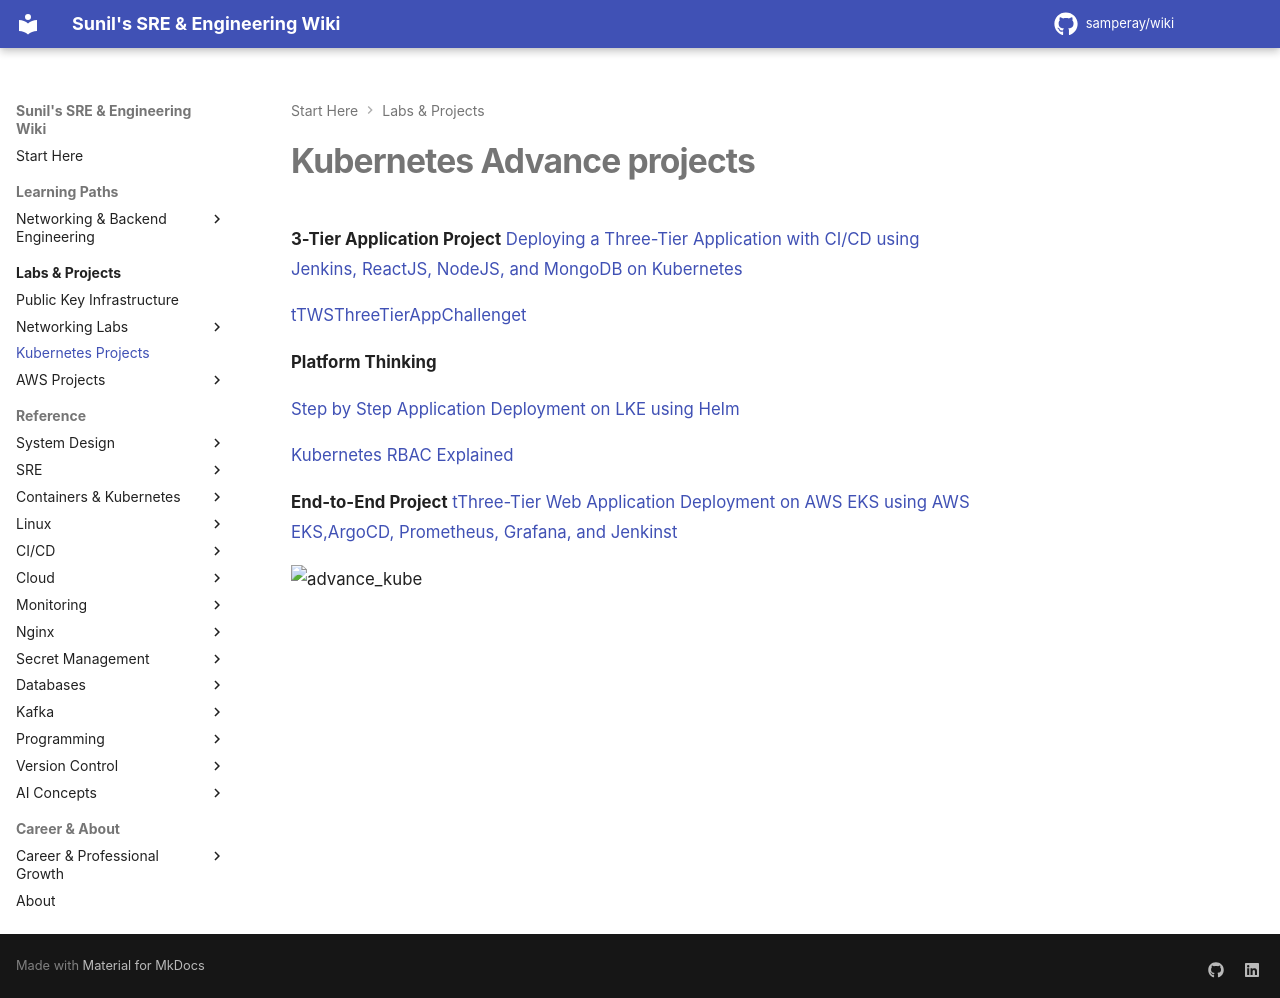

repository: samperay/wiki · page: docker_k8/k8/k8projects/index.html · generator: mkdocs

# Kubernetes Advance projects

**3-Tier Application Project**
[Deploying a Three-Tier Application with CI/CD using Jenkins, ReactJS, NodeJS, and MongoDB on Kubernetes](https://arjunmenon.hashnode.dev/deploying-a-three-tier-application-with-cicd-using-jenkins-reactjs-nodejs-and-mongodb-on-kubernetes)

[tTWSThreeTierAppChallenget](https://github.com/LondheShubham153/TWSThreeTierAppChallenge)


**Platform Thinking**

[Step by Step Application Deployment on LKE using Helm](https://www.youtube.com/watch?v=JGtJj_nAA2s)

[Kubernetes RBAC Explained](https://www.youtube.com/watch?v=iE9Qb8dHqWI)

**End-to-End Project**
[tThree-Tier Web Application Deployment on AWS EKS using AWS EKS,ArgoCD, Prometheus, Grafana, and Jenkinst](https://blog.stackademic.com/advanced-end-to-end-devsecops-kubernetes-three-tier-project-using-aws-eks-argocd-prometheus-fbbfdb956d1a)


![advance_kube](./images/advance_kube.png)
